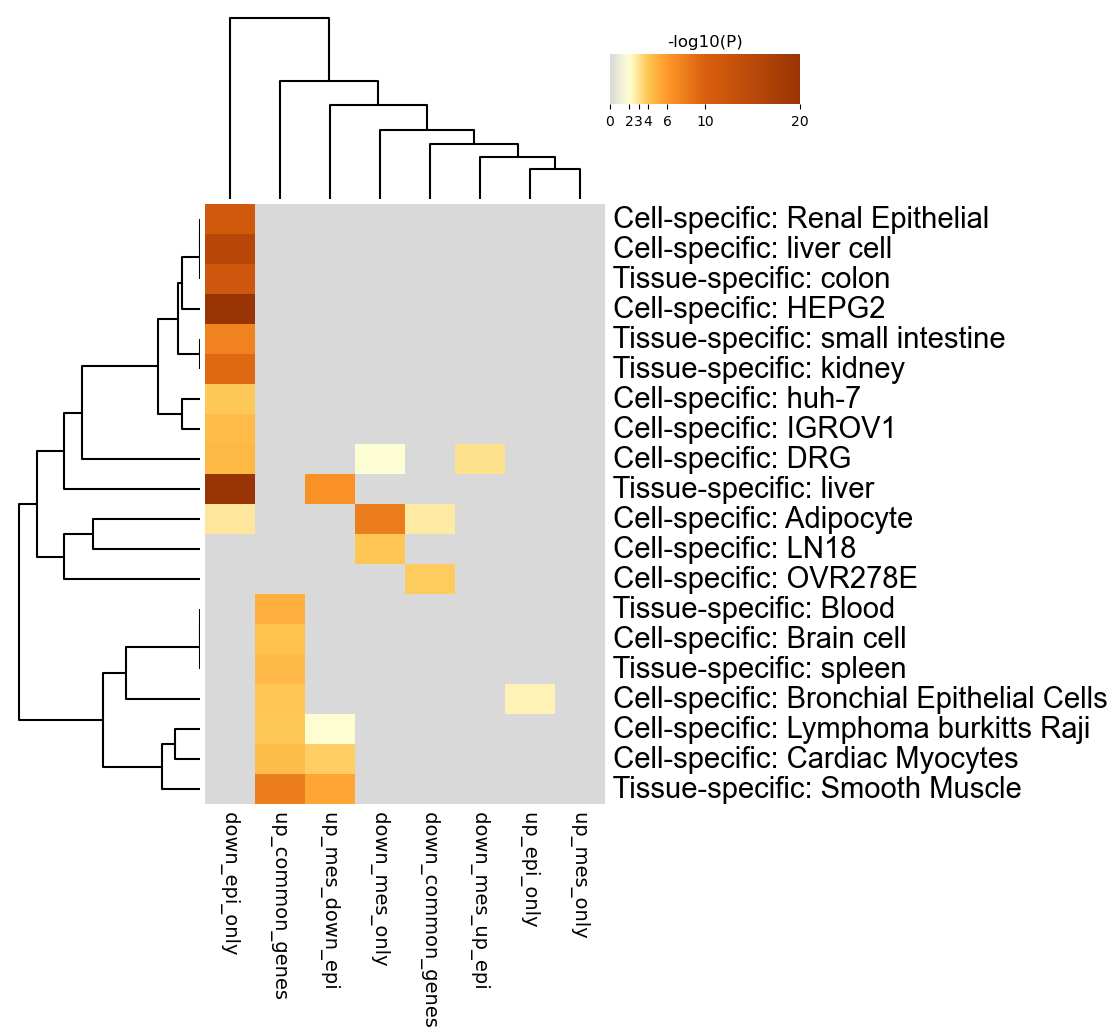

The file beside this chart, header and first rows:
GO, Description, _LogP_down_common_genes, _LogP_down_epi_only, _LogP_down_mes_only, _LogP_down_mes_up_epi, _LogP_up_common_genes, _LogP_up_epi_only, _LogP_up_mes_down_epi, _LogP_up_mes_only
PGB:00139, Cell-specific: Renal Epithelial, 0.0, -11.2, 0.0, 0.0, 0.0, 0.0, 0.0, 0.0
PGB:00060, Cell-specific: liver cell, 0.0, -15.4, 0.0, 0.0, 0.0, 0.0, 0.0, 0.0
PGB:00005, Tissue-specific: colon, 0.0, -11.75, 0.0, 0.0, 0.0, 0.0, 0.0, 0.0
PGB:00058, Cell-specific: HEPG2, 0.0, -33.35, 0.0, 0.0, 0.0, 0.0, 0.0, 0.0
PGB:00006, Tissue-specific: small intestine, 0.0, -7.487, 0.0, 0.0, 0.0, 0.0, 0.0, 0.0
PGB:00002, Tissue-specific: kidney, 0.0, -9.27, 0.0, 0.0, 0.0, 0.0, 0.0, 0.0
PGB:00105, Cell-specific: huh-7, 0.0, -3.889, 0.0, 0.0, 0.0, 0.0, 0.0, 0.0
PGB:00120, Cell-specific: IGROV1, 0.0, -4.436, 0.0, 0.0, 0.0, 0.0, 0.0, 0.0
PGB:00065, Cell-specific: DRG, 0.0, -4.597, -2.009, -3.056, 0.0, 0.0, 0.0, 0.0
PGB:00001, Tissue-specific: liver, 0.0, -40.02, 0.0, 0.0, 0.0, 0.0, -6.557, 0.0
PGB:00080, Cell-specific: Adipocyte, -2.786, -2.821, -7.967, 0.0, 0.0, 0.0, 0.0, 0.0
PGB:00098, Cell-specific: LN18, 0.0, 0.0, -3.922, 0.0, 0.0, 0.0, 0.0, 0.0
PGB:00073, Cell-specific: OVR278E, -3.796, 0.0, 0.0, 0.0, 0.0, 0.0, 0.0, 0.0
PGB:00026, Tissue-specific: Blood, 0.0, 0.0, 0.0, 0.0, -4.924, 0.0, 0.0, 0.0
PGB:00081, Cell-specific: Brain cell, 0.0, 0.0, 0.0, 0.0, -4.076, 0.0, 0.0, 0.0
PGB:00008, Tissue-specific: spleen, 0.0, 0.0, 0.0, 0.0, -4.484, 0.0, 0.0, 0.0
PGB:00094, Cell-specific: Bronchial Epithelial Cell…, 0.0, 0.0, 0.0, 0.0, -3.915, -2.478, 0.0, 0.0
PGB:00110, Cell-specific: Lymphoma burkitts Raji, 0.0, 0.0, 0.0, 0.0, -3.828, 0.0, -2.069, 0.0
PGB:00133, Cell-specific: Cardiac Myocytes, 0.0, 0.0, 0.0, 0.0, -4.348, 0.0, -3.717, 0.0
PGB:00011, Tissue-specific: Smooth Muscle, 0.0, 0.0, 0.0, 0.0, -7.818, 0.0, -5.409, 0.0
